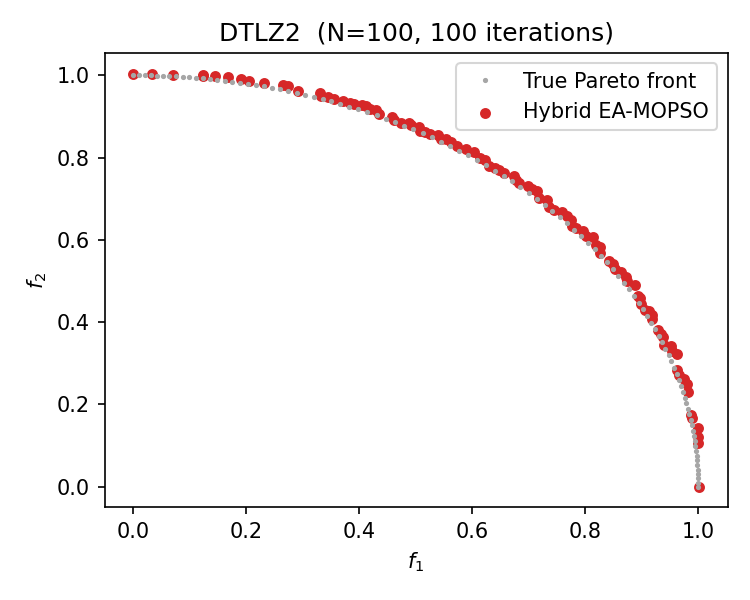

Source data for this figure (header and first rows):
x1, x2, x3, x4, x5, x6, x7, f1, f2
1, 0.5171, 0.4883, 0.5289, 0.5411, 0.5266, 0.5072, 0.000000, 1.004
0.9792, 0.4921, 0.4912, 0.4635, 0.4724, 0.5197, 0.4779, 0.03274, 1.003
0.9549, 0.5229, 0.4556, 0.4801, 0.5057, 0.5157, 0.4848, 0.0711, 1.001
0.922, 0.4486, 0.4797, 0.533, 0.5382, 0.458, 0.5033, 0.1231, 0.9998
0.9215, 0.4715, 0.514, 0.4716, 0.4442, 0.5006, 0.4633, 0.1237, 0.9986
0.9078, 0.4762, 0.5337, 0.5752, 0.5029, 0.5114, 0.4744, 0.1455, 0.9976
0.8935, 0.5048, 0.4905, 0.5871, 0.5436, 0.513, 0.52, 0.1682, 0.9961
0.8789, 0.4663, 0.4596, 0.561, 0.5373, 0.4845, 0.4946, 0.1905, 0.99
0.8694, 0.4611, 0.4497, 0.493, 0.4807, 0.5401, 0.507, 0.205, 0.985
0.852, 0.5236, 0.497, 0.5367, 0.4595, 0.4385, 0.5179, 0.2321, 0.9806
0.8316, 0.5192, 0.4825, 0.5003, 0.5318, 0.6022, 0.4928, 0.2646, 0.977
0.8255, 0.4903, 0.4277, 0.4678, 0.4954, 0.5566, 0.5347, 0.2735, 0.9731
0.8119, 0.4587, 0.4825, 0.5089, 0.4943, 0.4699, 0.5419, 0.2925, 0.9613
0.7877, 0.4914, 0.5461, 0.5183, 0.5803, 0.4385, 0.5062, 0.3315, 0.957
0.7853, 0.4901, 0.5275, 0.517, 0.5204, 0.5107, 0.5578, 0.3325, 0.9484
0.7773, 0.5345, 0.4409, 0.4546, 0.5225, 0.5322, 0.4981, 0.3456, 0.9472
0.7696, 0.4983, 0.4718, 0.4986, 0.506, 0.4754, 0.4291, 0.3564, 0.9412
0.7592, 0.5308, 0.5379, 0.5566, 0.4941, 0.4868, 0.4609, 0.372, 0.9361
0.7517, 0.4655, 0.5536, 0.5188, 0.488, 0.4462, 0.4903, 0.383, 0.9319
0.7461, 0.4492, 0.5586, 0.4953, 0.5399, 0.477, 0.4853, 0.3916, 0.9292
0.7379, 0.5477, 0.4346, 0.5448, 0.5018, 0.4613, 0.5301, 0.4046, 0.9265
0.7332, 0.5117, 0.4195, 0.5133, 0.4408, 0.4899, 0.5361, 0.4117, 0.9241
0.7274, 0.5449, 0.4322, 0.5076, 0.5216, 0.5174, 0.4599, 0.419, 0.9179
0.7205, 0.554, 0.5177, 0.5764, 0.4637, 0.4597, 0.5061, 0.4301, 0.9161
0.7154, 0.4964, 0.5444, 0.4966, 0.4492, 0.4729, 0.5109, 0.4347, 0.9066
0.7001, 0.5096, 0.4229, 0.5038, 0.5263, 0.5481, 0.4976, 0.4579, 0.8992
0.6958, 0.4586, 0.497, 0.4915, 0.4769, 0.5101, 0.4788, 0.4612, 0.8905
0.6869, 0.5106, 0.5384, 0.5067, 0.5422, 0.4923, 0.5198, 0.4741, 0.8849
0.6792, 0.4178, 0.4866, 0.463, 0.5027, 0.4801, 0.4655, 0.4877, 0.8844
0.6753, 0.4929, 0.5346, 0.4989, 0.4829, 0.464, 0.5548, 0.491, 0.8779
0.6661, 0.5601, 0.5435, 0.5227, 0.498, 0.5252, 0.5656, 0.5062, 0.8751
0.6618, 0.4701, 0.5271, 0.4806, 0.5239, 0.5189, 0.478, 0.5083, 0.8651
0.6562, 0.4629, 0.5467, 0.5287, 0.4746, 0.508, 0.484, 0.517, 0.8622
0.6498, 0.5256, 0.4653, 0.4842, 0.5326, 0.5512, 0.5097, 0.5258, 0.8575
0.6417, 0.5552, 0.4951, 0.4807, 0.5169, 0.5503, 0.4322, 0.5394, 0.8549
0.6355, 0.4482, 0.5143, 0.5022, 0.4938, 0.5019, 0.5561, 0.5451, 0.8456
0.6307, 0.5636, 0.5001, 0.4786, 0.5399, 0.5052, 0.5535, 0.553, 0.8439
0.6228, 0.5421, 0.4831, 0.4825, 0.5435, 0.4581, 0.5515, 0.5633, 0.8367
0.614, 0.5276, 0.4884, 0.5606, 0.5237, 0.4709, 0.5125, 0.5733, 0.8268
0.6035, 0.4549, 0.5737, 0.4789, 0.4861, 0.5505, 0.4926, 0.5896, 0.8209
0.5933, 0.5636, 0.4718, 0.4683, 0.5493, 0.5011, 0.4362, 0.6036, 0.8127
0.5835, 0.5047, 0.5204, 0.5759, 0.4575, 0.5056, 0.5083, 0.6135, 0.8
0.5766, 0.5004, 0.5538, 0.4551, 0.4401, 0.524, 0.5009, 0.6227, 0.794
0.5675, 0.4982, 0.5229, 0.4829, 0.4826, 0.5253, 0.5173, 0.6296, 0.7796
0.56, 0.4699, 0.4959, 0.5008, 0.5228, 0.5593, 0.5126, 0.6407, 0.7744
0.5544, 0.4573, 0.5146, 0.4674, 0.5462, 0.483, 0.4996, 0.6478, 0.7691
0.548, 0.4858, 0.4682, 0.4905, 0.4802, 0.447, 0.543, 0.656, 0.7632
0.5362, 0.4569, 0.4273, 0.4978, 0.4957, 0.4884, 0.5748, 0.6743, 0.7558
0.5311, 0.5567, 0.4797, 0.47, 0.4681, 0.5006, 0.545, 0.6769, 0.7464
0.5246, 0.4505, 0.5208, 0.5168, 0.4786, 0.4461, 0.5022, 0.6837, 0.7387
0.5144, 0.5107, 0.4529, 0.5617, 0.4433, 0.4991, 0.4605, 0.6985, 0.7308
0.5072, 0.4312, 0.4743, 0.4385, 0.4727, 0.4773, 0.4856, 0.7065, 0.7227
0.5009, 0.5757, 0.4337, 0.5035, 0.5211, 0.4469, 0.5047, 0.7156, 0.7176
0.4929, 0.4648, 0.5491, 0.5142, 0.5065, 0.4948, 0.4998, 0.7178, 0.7019
0.4842, 0.5399, 0.473, 0.4782, 0.5277, 0.5683, 0.5477, 0.732, 0.6966
0.4747, 0.4923, 0.4989, 0.4783, 0.5117, 0.4914, 0.5372, 0.7362, 0.6799
0.4671, 0.5263, 0.4725, 0.4716, 0.5173, 0.4766, 0.5183, 0.7453, 0.6719
0.4594, 0.5343, 0.4516, 0.5054, 0.5268, 0.5673, 0.4635, 0.7584, 0.6673
0.4509, 0.4459, 0.4536, 0.5621, 0.4811, 0.5237, 0.4852, 0.7672, 0.657
0.4429, 0.5381, 0.5655, 0.4972, 0.4656, 0.5484, 0.5276, 0.7753, 0.6474
... 40 more rows
